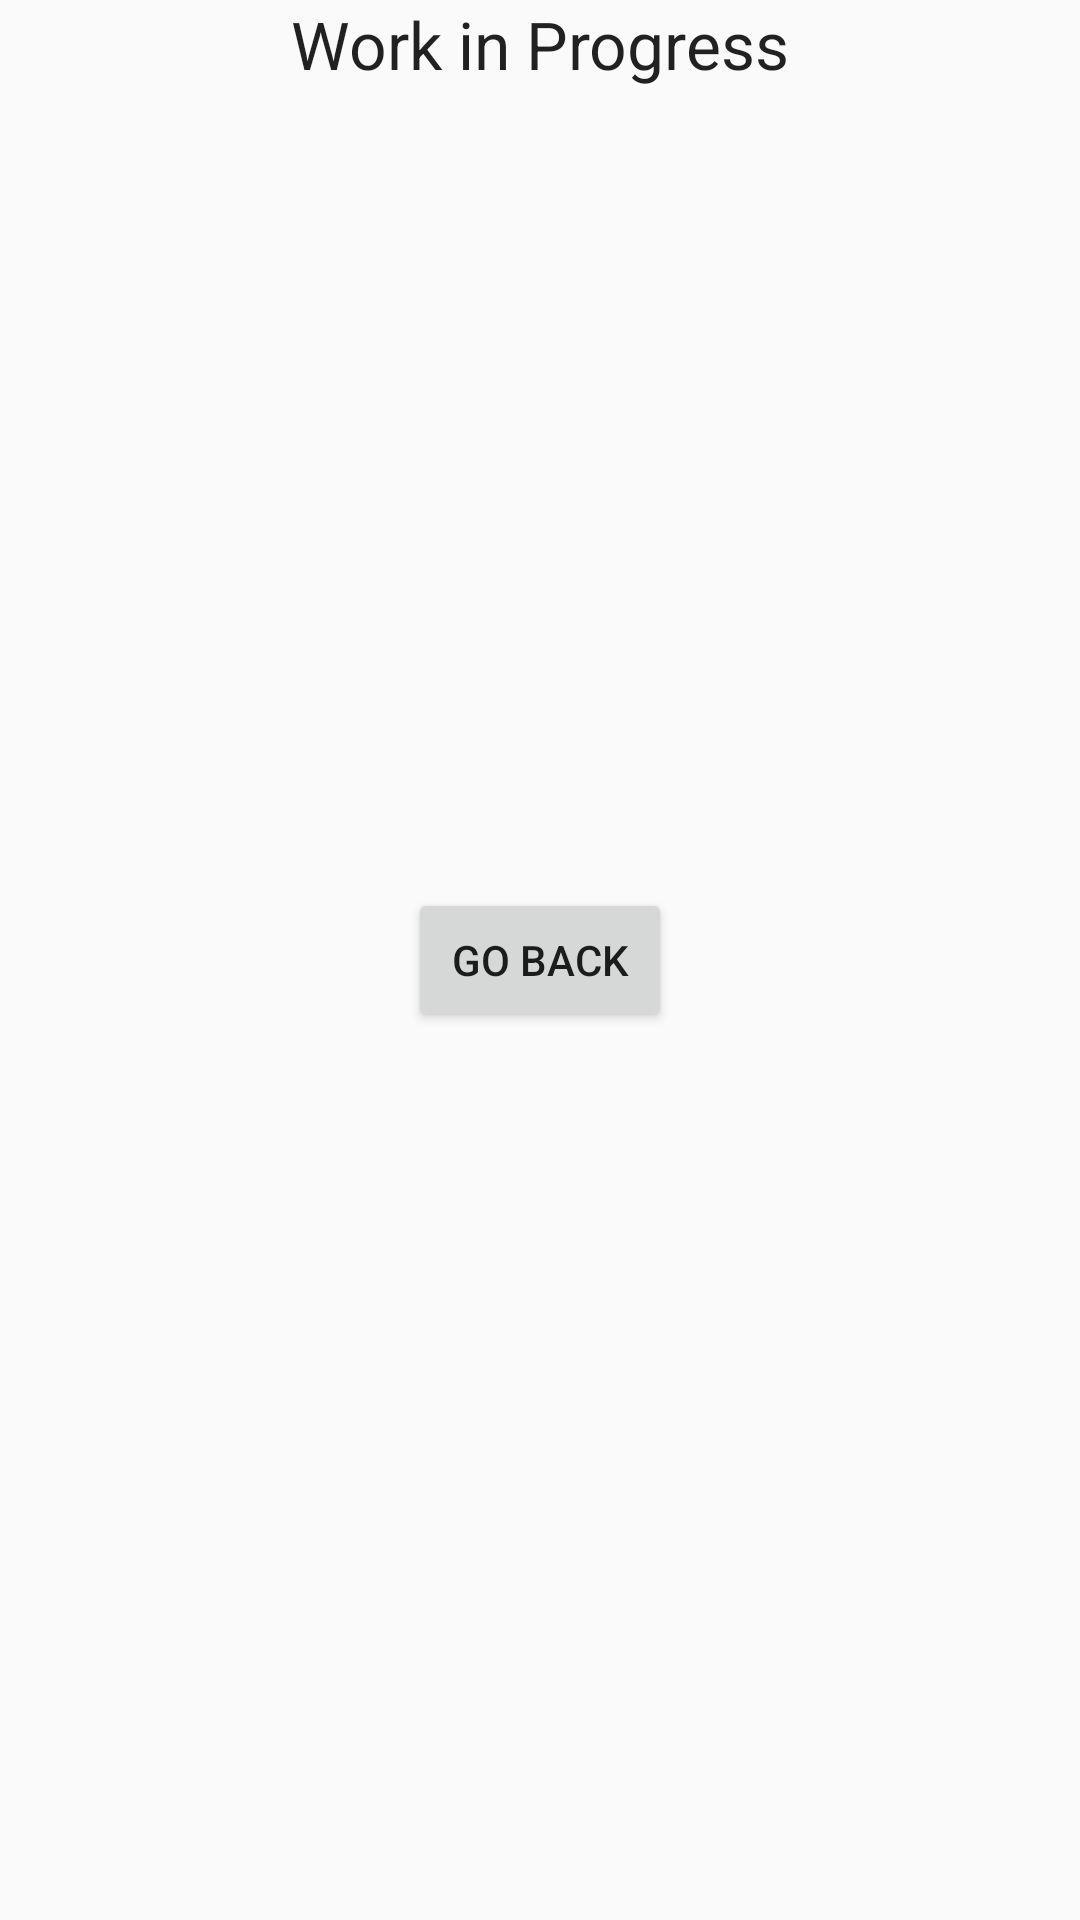

The Android layout XML behind this screen, and the referenced resources:
<!-- AndroidManifest.xml: application theme AppTheme -->
<!-- res/layout/fragment_ad_ta.xml -->
<RelativeLayout xmlns:android="http://schemas.android.com/apk/res/android"
    xmlns:tools="http://schemas.android.com/tools"
    android:layout_width="match_parent"
    android:layout_height="match_parent"
    tools:context="com.example.owner.edp.FragmentTA">

    <TextView
        android:layout_width="wrap_content"
        android:layout_height="wrap_content"
        android:textAppearance="?android:attr/textAppearanceLarge"
        android:text="Work in Progress"
        android:id="@+id/textView7"
        android:layout_alignParentTop="true"
        android:layout_centerHorizontal="true" />

    <Button
        android:layout_width="wrap_content"
        android:layout_height="wrap_content"
        android:text="Go Back"
        android:id="@+id/button"
        android:layout_centerVertical="true"
        android:layout_centerHorizontal="true" />

</RelativeLayout>
<!-- resources referenced by this layout -->
<resources>
  <style name="AppTheme" parent="Base.Theme.AppCompat.Light.DarkActionBar">
          <item name="colorPrimary">#24cc34</item>
          <item name="colorPrimaryDark">#24cc34</item>
          <item name="colorAccent">#ffd544</item>
      </style>
</resources>
